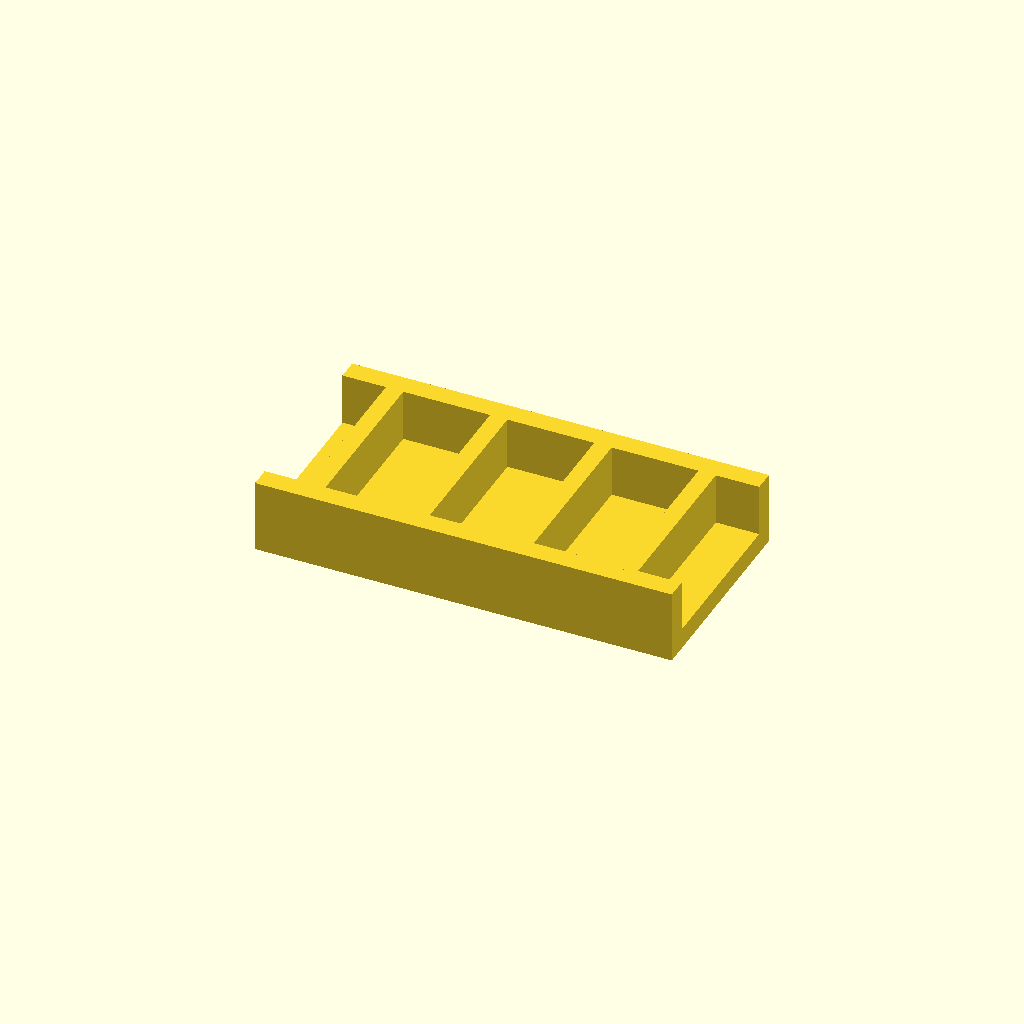
Cell 1: the model at its default parameters.
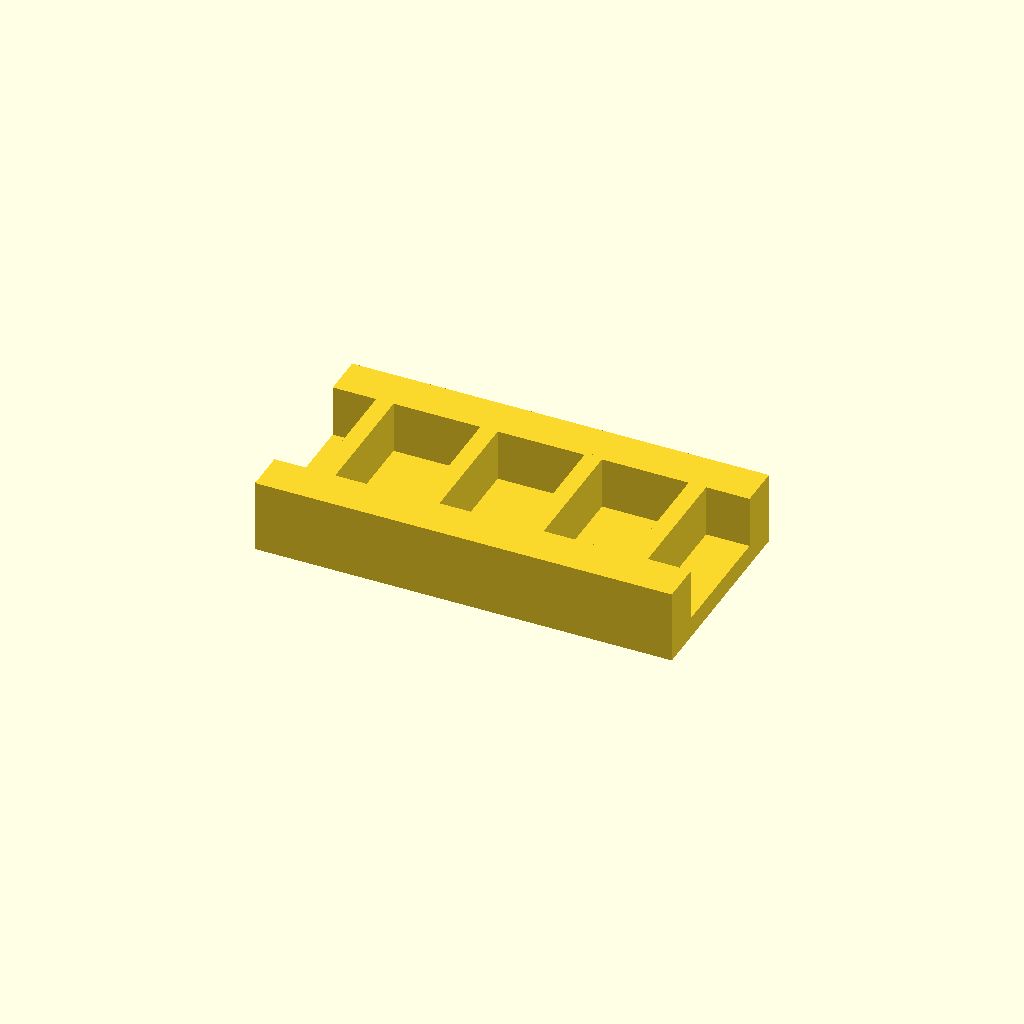
Cell 2 — rail_w set to 12, the other parameters unchanged.
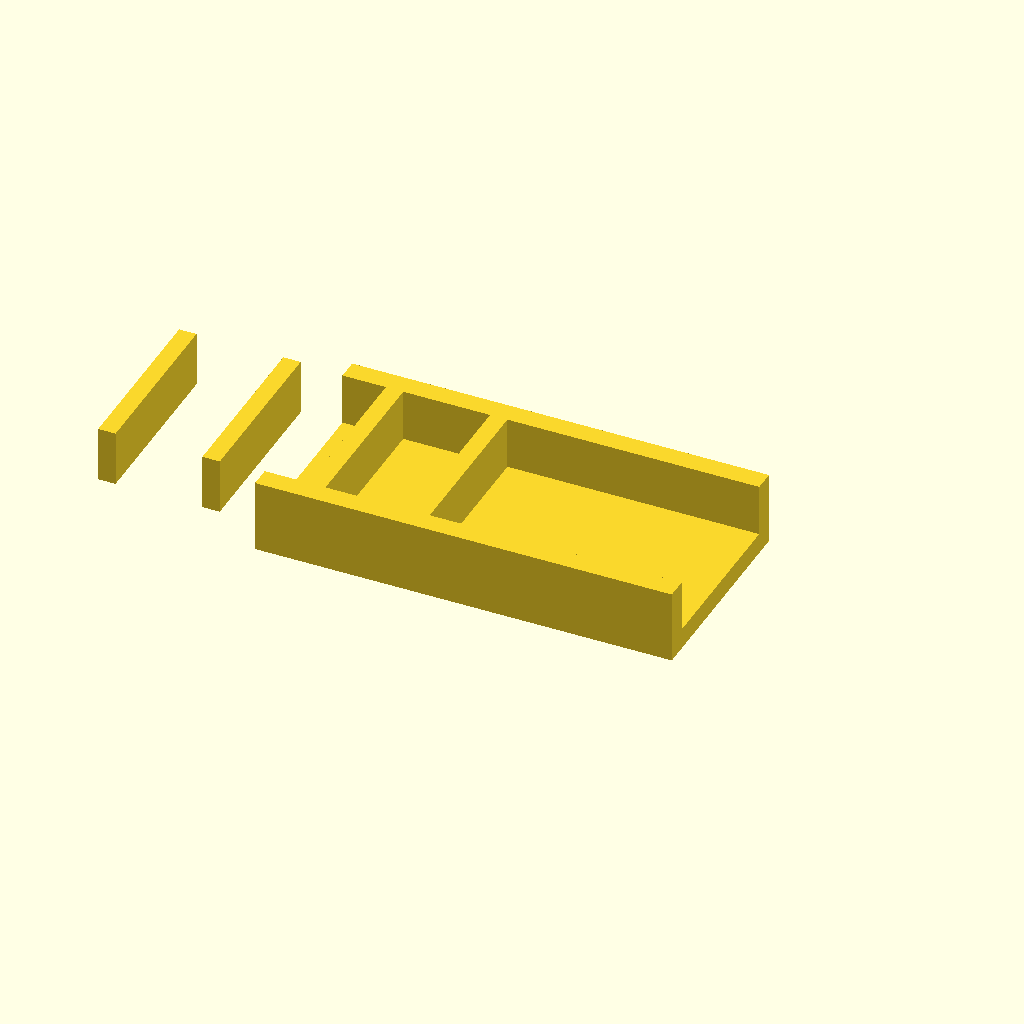
Cell 3: ribs = 8 (everything else at default).
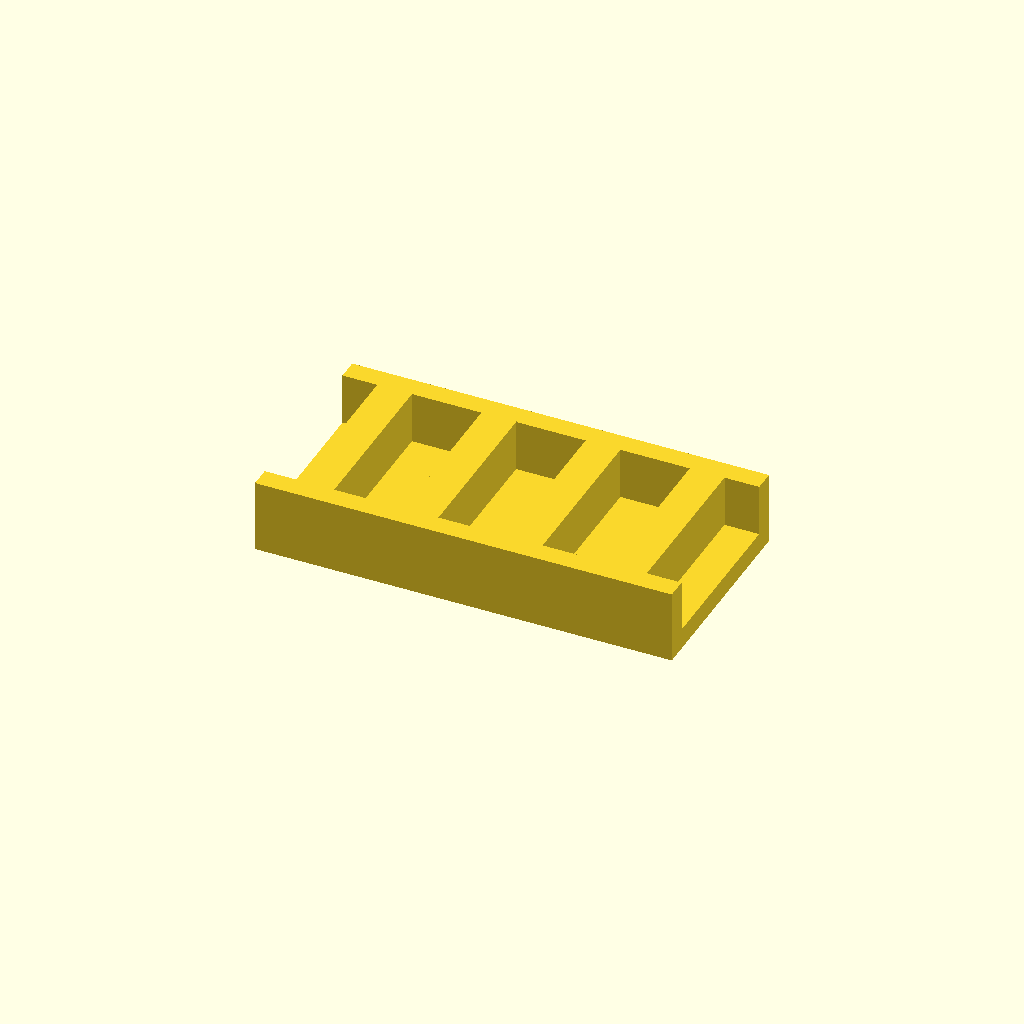
Cell 4 — rib_t set to 10, the other parameters unchanged.
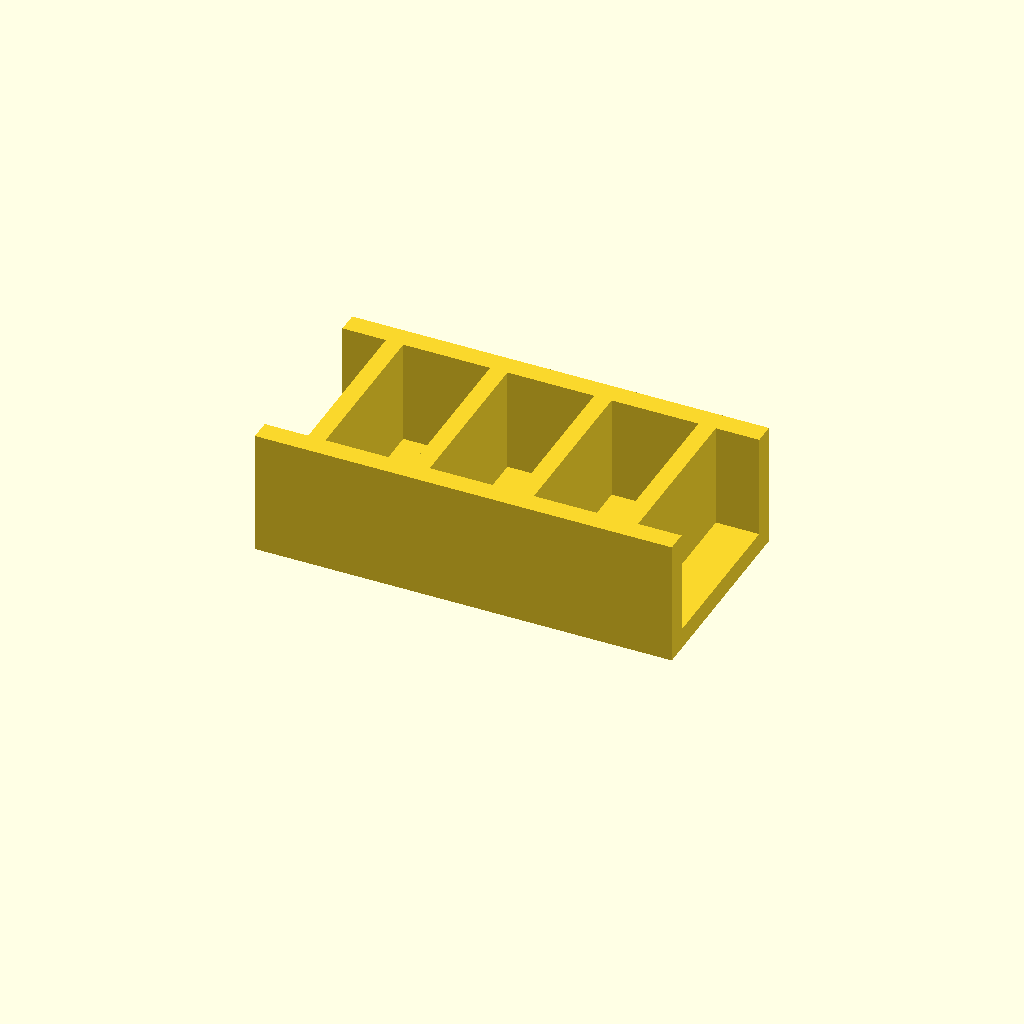
Cell 5: rib_h = 30 (everything else at default).
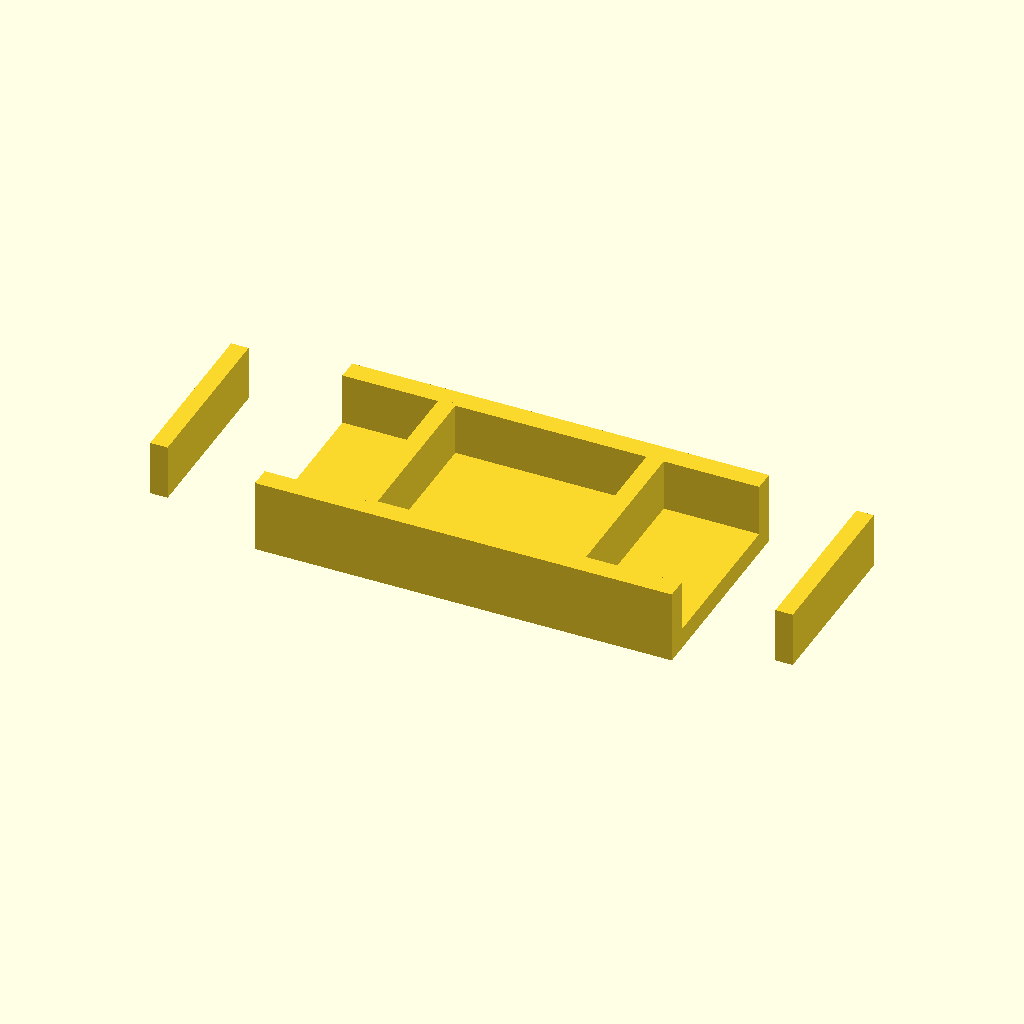
Cell 6 — pitch set to 60, the other parameters unchanged.
One fixed orthographic camera (rotation 55°, 0°, 25°; colour scheme Cornfield) for every cell.
Source of the model, optional_data/data/place1/ribframes/part_0114.scad:
$fn = 32;

// ----------------------------------------------------------------------
// Rib frame 120 x 60 x 21
// 4 ribs at 30 mm pitch
// ----------------------------------------------------------------------

// --- parameters (mm) ---
frame = [120, 60, 6];  // base plate size (x, y, z)
rail_w = 6;            // side rail width
ribs = 4;              // number of ribs
rib_t = 5;             // rib thickness
rib_h = 15;            // rib height above the base plate
pitch = 30;            // pitch between rib centres

// --- derived feature positions (mm) ---
span = (ribs - 1) * pitch;          // = 90   distance between the outer ribs
origin_x = -span / 2;               // = -45   X of the first rib
rib_len = frame[1] - 2 * rail_w + 2;  // = 50   rib length, 1 mm into each rail
feature_centers = [
  [origin_x + 0 * pitch, 0],
  [origin_x + 1 * pitch, 0],
  [origin_x + 2 * pitch, 0],
  [origin_x + 3 * pitch, 0]
];   // rib centre line, drives the rib loop

// base plate, two side rails, then the ribs read straight off feature_centers
union() {
  translate([-frame[0] / 2, -frame[1] / 2, 0]) cube(frame);
  translate([-frame[0] / 2, -frame[1] / 2, 0]) cube([frame[0], rail_w, frame[2] + rib_h]);
  translate([-frame[0] / 2, frame[1] / 2 - rail_w, 0]) cube([frame[0], rail_w, frame[2] + rib_h]);
  for (centre = feature_centers)
    translate([centre[0] - rib_t / 2, centre[1] - rib_len / 2, frame[2] - 1])
      cube([rib_t, rib_len, rib_h + 1]);
}
Parameter table extracted from the source (name, type, default, range or options):
frame: vector, default [120, 60, 6]
rail_w: number, default 6
ribs: number, default 4
rib_t: number, default 5
rib_h: number, default 15
pitch: number, default 30
